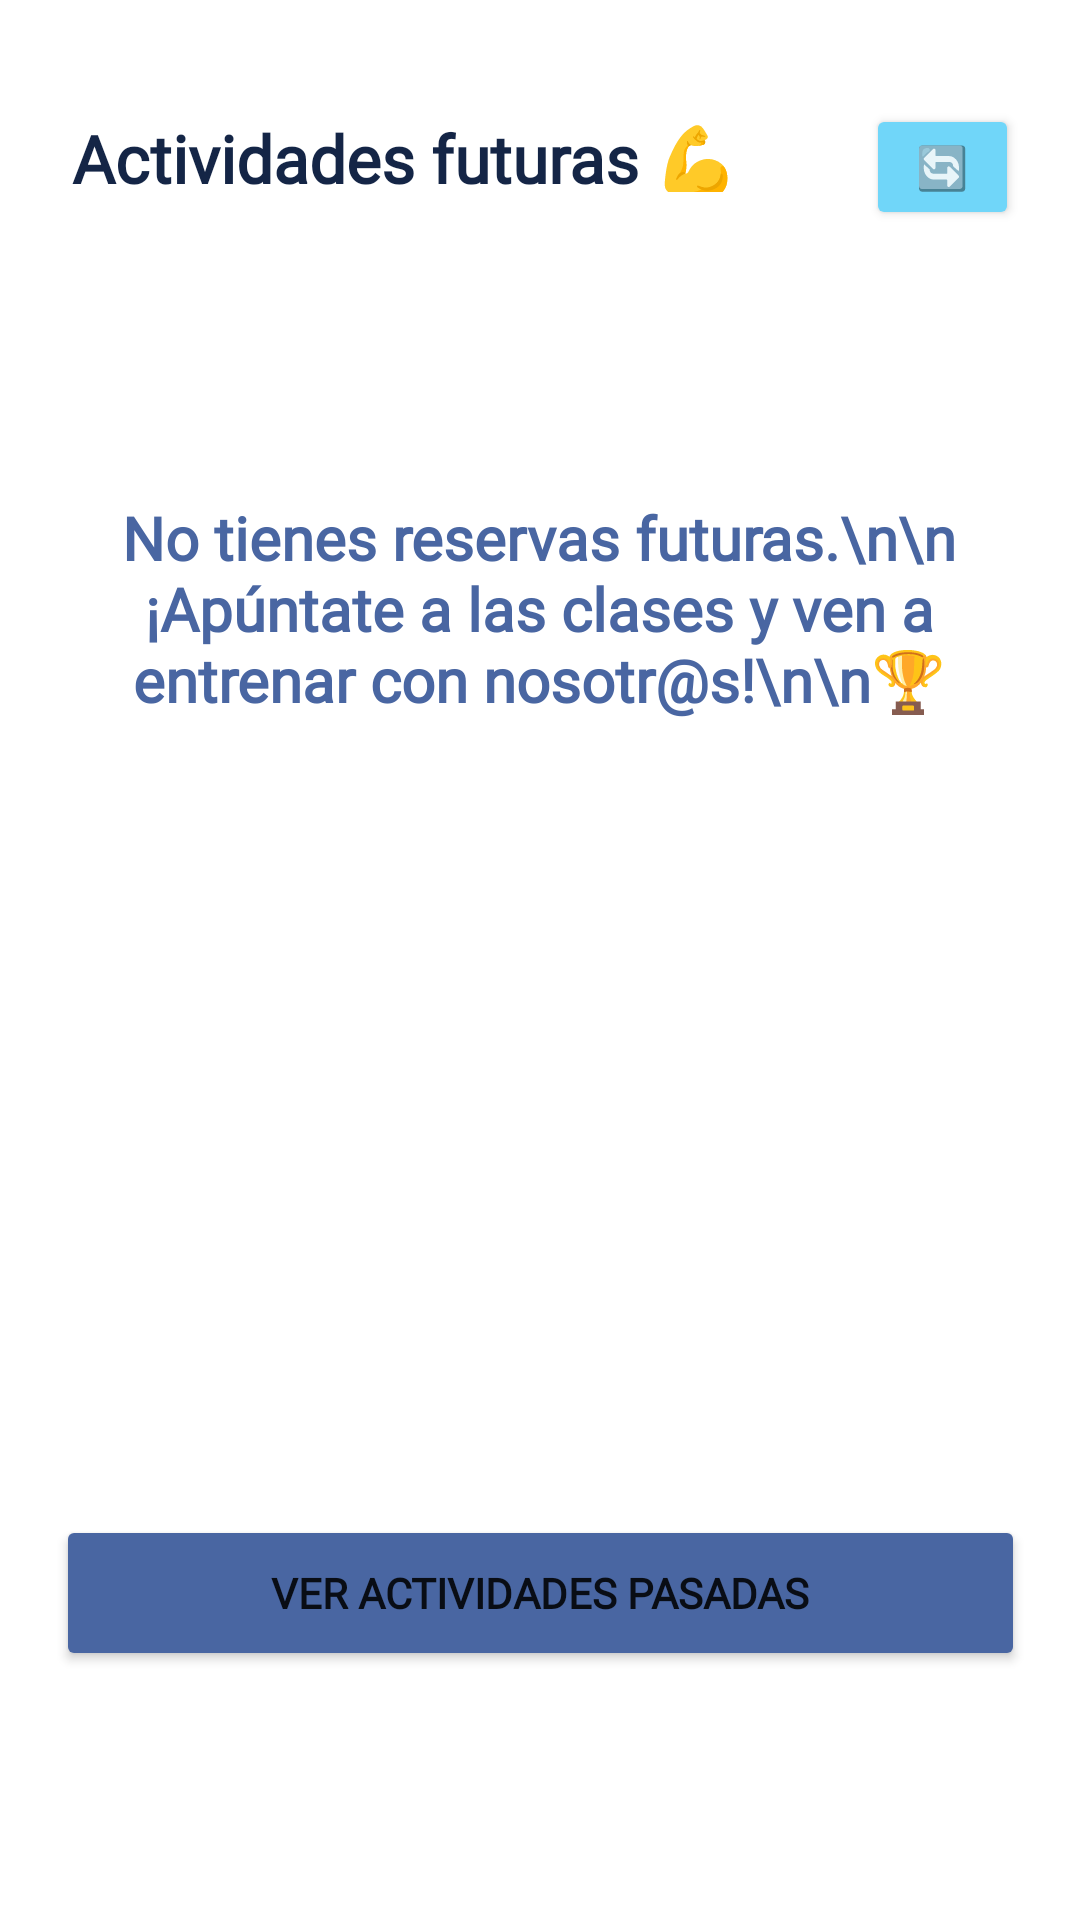

Write the Android layout XML for this screen, with the resource values it uses.
<!-- AndroidManifest.xml: application theme Theme.GymApp -->
<!-- res/layout/fragment_my_activities.xml -->
<?xml version="1.0" encoding="utf-8"?>
<androidx.constraintlayout.widget.ConstraintLayout xmlns:android="http://schemas.android.com/apk/res/android"
    xmlns:app="http://schemas.android.com/apk/res-auto"
    xmlns:tools="http://schemas.android.com/tools"
    android:layout_width="match_parent"
    android:layout_height="match_parent"
    tools:context=".ui.my_activities.MyActivitiesFragment">

    <TextView
        android:id="@+id/textTitle"
        android:layout_width="259dp"
        android:layout_height="26dp"
        android:text="Actividades futuras 💪"
        android:fontFamily="@font/semplicita_medium"
        android:textColor="@color/dark_blue"
        android:textSize="22dp"
        android:textStyle="bold"
        app:layout_constraintBottom_toBottomOf="parent"
        app:layout_constraintEnd_toEndOf="parent"
        app:layout_constraintHorizontal_bias="0.236"
        app:layout_constraintStart_toStartOf="parent"
        app:layout_constraintTop_toTopOf="parent"
        app:layout_constraintVertical_bias="0.062" />

    <Button
        android:id="@+id/btnRefresh"
        android:layout_width="51dp"
        android:layout_height="42dp"
        android:backgroundTint="@color/light_blue"
        android:text="🔄"
        app:layout_constraintBottom_toBottomOf="parent"
        app:layout_constraintEnd_toEndOf="parent"
        app:layout_constraintHorizontal_bias="0.215"
        app:layout_constraintStart_toEndOf="@+id/textTitle"
        app:layout_constraintTop_toTopOf="parent"
        app:layout_constraintVertical_bias="0.058" />

    <TextView
        android:id="@+id/textNoActivities"
        android:layout_width="288dp"
        android:layout_height="206dp"
        android:text="No tienes reservas futuras.\n\n ¡Apúntate a las clases y ven a entrenar con nosotr@s!\n\n🏆"
        android:textAlignment="center"
        android:fontFamily="@font/semplicita_light"
        android:textColor="@color/blue"
        android:textSize="20dp"
        android:textStyle="bold"
        app:layout_constraintBottom_toBottomOf="parent"
        app:layout_constraintEnd_toEndOf="parent"
        app:layout_constraintHorizontal_bias="0.495"
        app:layout_constraintStart_toStartOf="parent"
        app:layout_constraintTop_toTopOf="parent"
        app:layout_constraintVertical_bias="0.382" />

    <androidx.recyclerview.widget.RecyclerView
        android:id="@+id/recyclerView"
        android:layout_width="402dp"
        android:layout_height="494dp"
        android:padding="10dp"
        android:visibility="visible"
        app:layout_constraintBottom_toBottomOf="parent"
        app:layout_constraintEnd_toEndOf="parent"
        app:layout_constraintHorizontal_bias="0.444"
        app:layout_constraintStart_toStartOf="parent"
        app:layout_constraintTop_toTopOf="parent"
        app:layout_constraintVertical_bias="0.345" />

    <Button
        android:id="@+id/btnMyPastActivities"
        android:layout_width="323dp"
        android:layout_height="52dp"
        android:layout_marginTop="20dp"
        android:backgroundTint="@color/blue"
        android:text="Ver actividades pasadas"
        android:fontFamily="@font/semplicita_medium"
        android:textStyle="bold"
        app:layout_constraintBottom_toBottomOf="parent"
        app:layout_constraintEnd_toEndOf="parent"
        app:layout_constraintStart_toStartOf="parent"
        app:layout_constraintTop_toTopOf="parent"
        app:layout_constraintVertical_bias="0.854" />


</androidx.constraintlayout.widget.ConstraintLayout>
<!-- resources referenced by this layout -->
<resources>
  <color name="blue">#4966a2</color>
  <color name="dark_blue">#142546</color>
  <color name="light_blue">#70D6F9</color>
  <style name="Theme.GymApp" parent="Theme.MaterialComponents.Light.DarkActionBar">
          <item name="colorPrimary">@color/blue</item>
          <item name="colorPrimaryVariant">@color/white</item>
      </style>
  <color name="white">#FFFFFFFF</color>
</resources>
